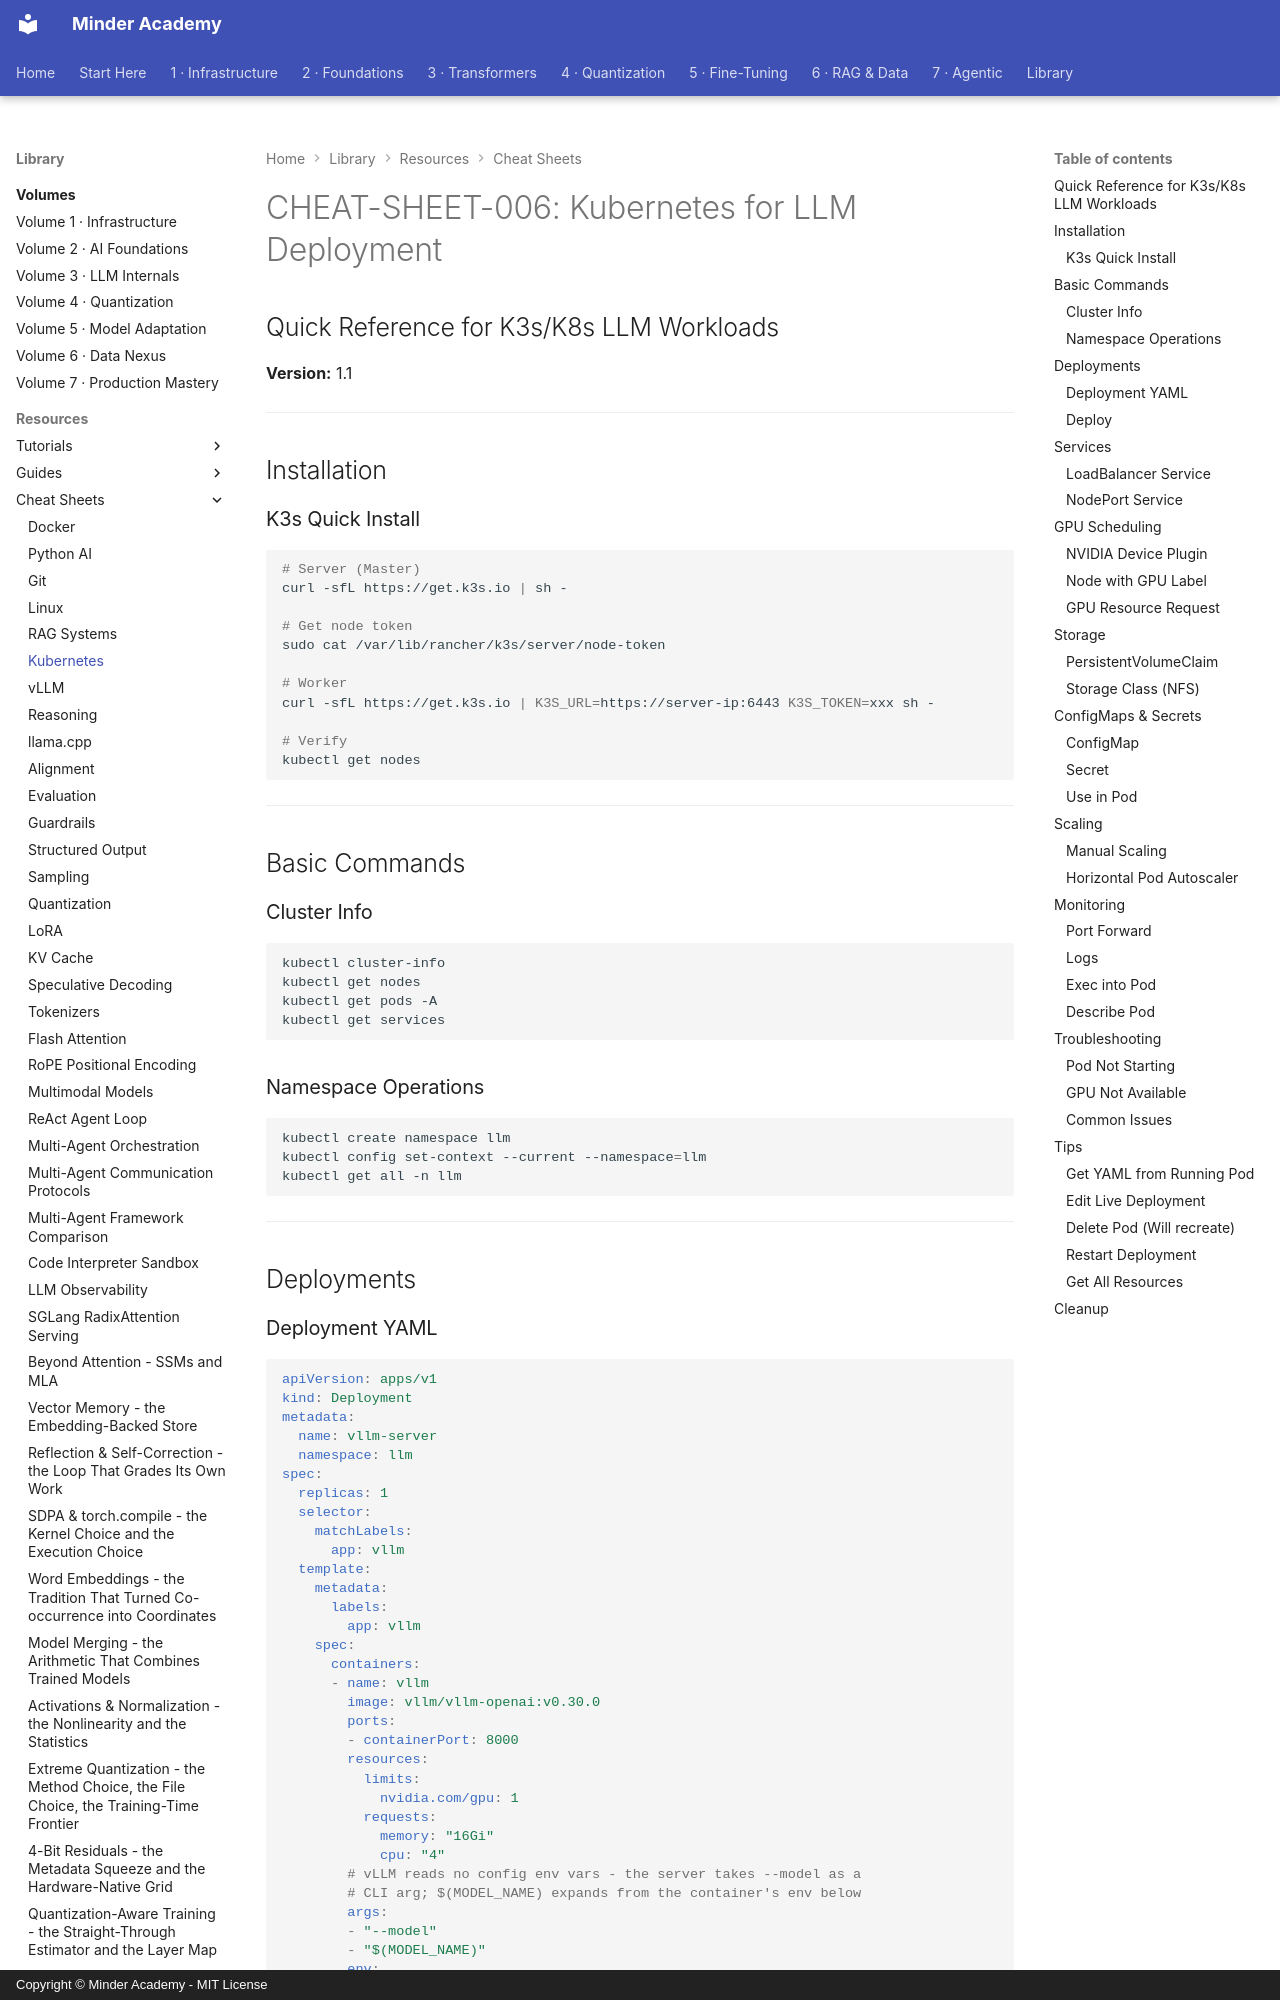

repository: minderhq/academy · page: learning-resources/cheat-sheets/CHEAT-SHEET-006-Kubernetes/index.html · generator: mkdocs · copyright: Copyright © Minder Academy - MIT License

---
Document ID: CHEAT-SHEET-006
Title: "CHEAT-SHEET-006: Kubernetes for LLM Deployment"
Last Updated: 2026-10-09
Status: Complete
Difficulty: Intermediate
Tags: ['cheatsheet', 'kubernetes', 'deployment']
---

# CHEAT-SHEET-006: Kubernetes for LLM Deployment

## Quick Reference for K3s/K8s LLM Workloads

**Version:** 1.1

---

## Installation

### K3s Quick Install

```bash
# Server (Master)
curl -sfL https://get.k3s.io | sh -

# Get node token
sudo cat /var/lib/rancher/k3s/server/node-token

# Worker
curl -sfL https://get.k3s.io | K3S_URL=https://server-ip:6443 K3S_TOKEN=xxx sh -

# Verify
kubectl get nodes
```

---

## Basic Commands

### Cluster Info

```bash
kubectl cluster-info
kubectl get nodes
kubectl get pods -A
kubectl get services
```

### Namespace Operations

```bash
kubectl create namespace llm
kubectl config set-context --current --namespace=llm
kubectl get all -n llm
```

---

## Deployments
